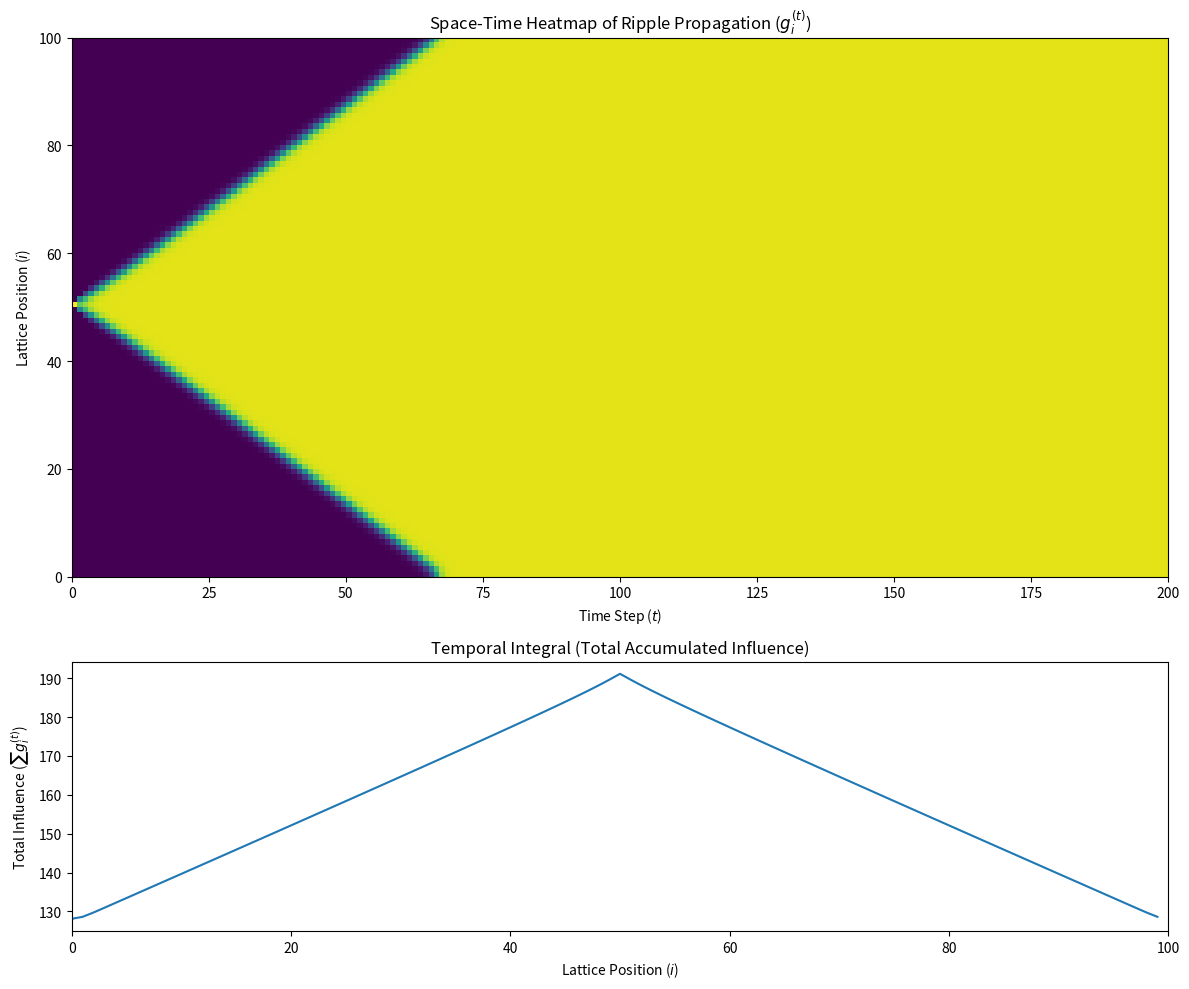

Recreate this plot in Python.
import numpy as np
import matplotlib.pyplot as plt

# --- 1. Define Model Parameters from your paper ---
#
LATTICE_SIZE = 100  # Number of nodes (i) in our 1D lattice
TIME_STEPS = 200    # Number of time steps (t) to simulate
ALPHA = 1.0         # Self-influence parameter
BETA = 0.5          # Neighbor-influence parameter

def update_lattice(g_t, alpha, beta):
    """
    Applies the 1D lattice update rule from Section 3.
    g_t_plus_1 = f(h_t) where h_i = a*g_i + b*(g_{i-1} + g_{i+1})
    and f(u) = tanh(u).
    """
    
    # Calculate neighbor values using np.roll for circular boundary conditions
    g_i_minus_1 = np.roll(g_t, 1)  # g_{i-1}
    g_i_plus_1 = np.roll(g_t, -1) # g_{i+1}
    
    # Calculate the intermediate 'h' vector
    h_t = alpha * g_t + beta * (g_i_minus_1 + g_i_plus_1)
    
    # Apply the non-linear function f(u) = tanh(u)
    g_t_plus_1 = np.tanh(h_t)
    
    return g_t_plus_1

# --- 2. Initialize Simulation ---
# Create a 2D array to store the entire history of the lattice
# Rows = Lattice Position (i), Columns = Time Step (t)
spacetime_heatmap = np.zeros((LATTICE_SIZE, TIME_STEPS))

# Create the initial state (t=0)
g_current = np.zeros(LATTICE_SIZE)

# Introduce the "micro-cause": a single poke at the center
#
center_index = LATTICE_SIZE // 2
g_current[center_index] = 1.0

# Store the initial state in our heatmap
spacetime_heatmap[:, 0] = g_current

# --- 3. Run Temporal Propagation ---
#
for t in range(TIME_STEPS - 1):
    # Calculate the next state based on the current state
    g_next = update_lattice(g_current, ALPHA, BETA)
    
    # Store the new state in the heatmap
    spacetime_heatmap[:, t + 1] = g_next
    
    # Update the current state for the next iteration
    g_current = g_next

# --- 4. Calculate the "Temporal Integral" ---
# Sum all values along the time axis (axis=1) for each lattice point (i)
temporal_integral = np.sum(spacetime_heatmap, axis=1)

# --- 5. Plot the Results ---
fig, (ax1, ax2) = plt.subplots(
    2, 1, 
    figsize=(12, 10), 
    gridspec_kw={'height_ratios': [2, 1]}
)

# Plot 1: The Space-Time Heatmap
ax1.imshow(
    spacetime_heatmap, 
    aspect='auto', 
    cmap='viridis', 
    origin='lower',
    extent=[0, TIME_STEPS, 0, LATTICE_SIZE]
)
ax1.set_title("Space-Time Heatmap of Ripple Propagation ($g_i^{(t)}$)")
ax1.set_xlabel("Time Step ($t$)")
ax1.set_ylabel("Lattice Position ($i$)")

# Plot 2: The Temporal Integral Plot
ax2.plot(temporal_integral)
ax2.set_title("Temporal Integral (Total Accumulated Influence)")
ax2.set_xlabel("Lattice Position ($i$)")
ax2.set_ylabel("Total Influence ($\sum g_i^{(t)}$)")
ax2.set_xlim(0, LATTICE_SIZE)

plt.tight_layout()
plt.show()